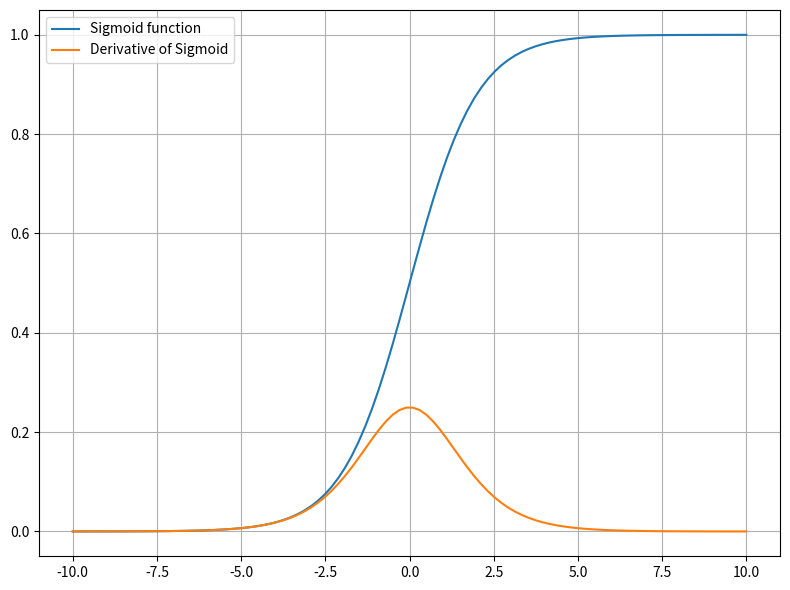
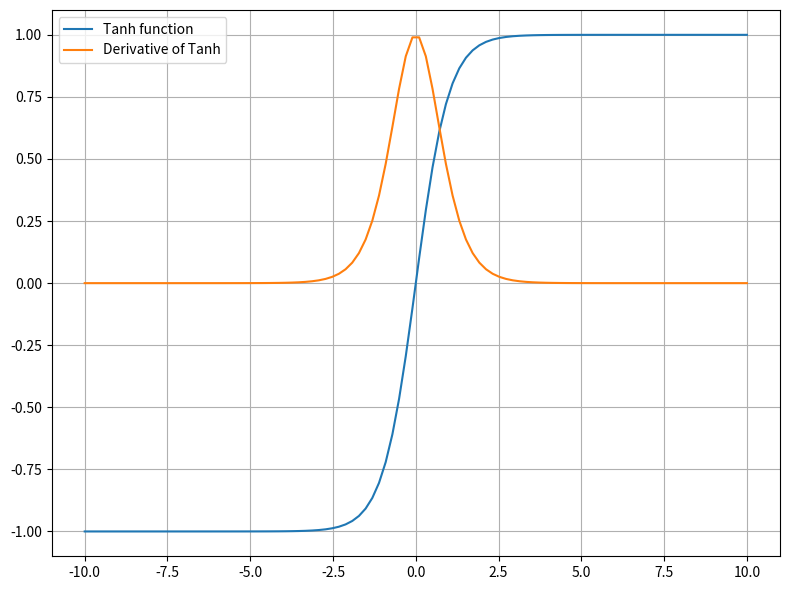
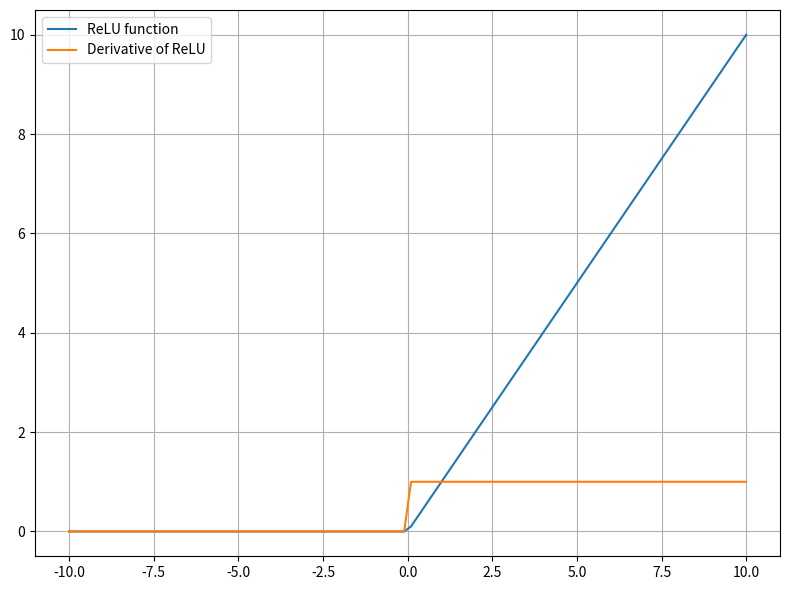
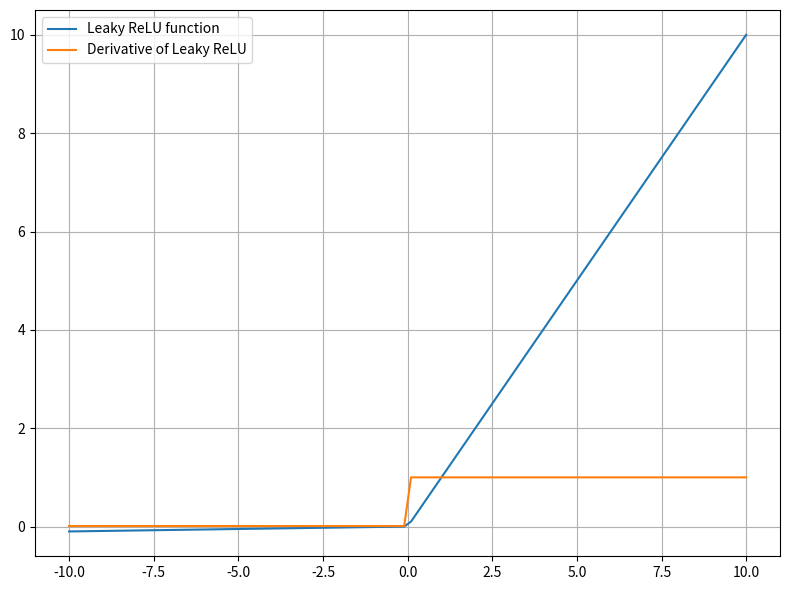
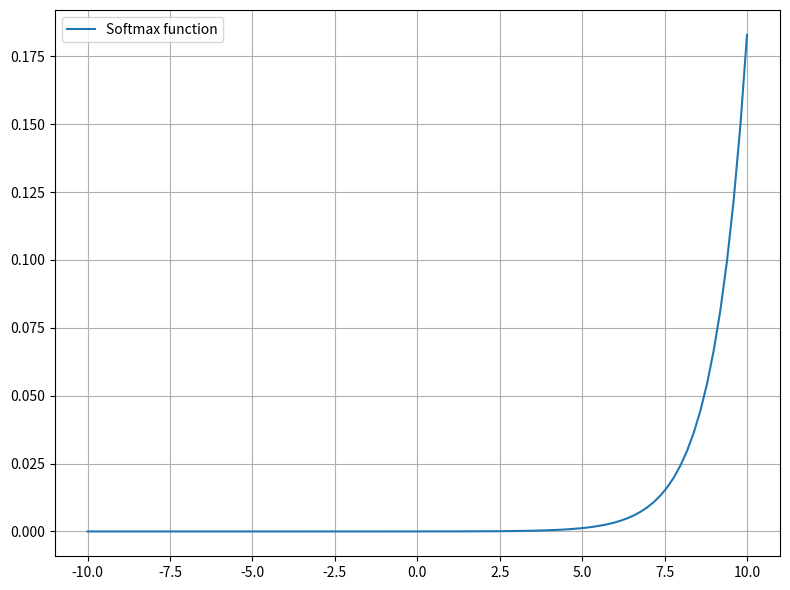

These charts were generated, in order, by the following Python code:
import numpy as np
import matplotlib.pyplot as plt

def sigmoid(z):
    sig_z = 1 / (1 + np.exp(-z))
    return np.array(sig_z), np.array(sig_z * (1 - sig_z)),np.mean(sig_z)


def tanh(z):
    tanh_z = (np.exp(z) - np.exp(-z)) / (np.exp(z) + np.exp(-z))
    return np.array(tanh_z), np.array(1 - tanh_z ** 2),np.mean(tanh_z)


def relu(z):
    ReLU = (z + np.abs(z)) / 2
    der_ReLU = 0.5 + 0.5 * np.sign(z)
    return np.array(ReLU), np.array(der_ReLU),np.mean(ReLU)


def leaky_relu(z):
    leaky_ReLU = np.maximum(0.01 * z, z)
    der_leaky_ReLU = np.where(z > 0, 1, 0.01)
    return np.array(leaky_ReLU), np.array(der_leaky_ReLU),np.mean(leaky_ReLU)


def softmax(z):
    denominator = sum(np.exp(val) for val in z)
    numerator = np.exp(z)
    softmax = numerator / denominator
    jacobian = []
    for i in range(len(z)):
        temp = []
        for j in range(len(z)):
            if i == j:
                temp.append(softmax[i] * (1 - softmax[i]))
            else:
                temp.append(-softmax[i] * softmax[j])
        jacobian.append(temp)
    return np.array(softmax), np.array(jacobian),np.mean(softmax)

def plots(z, func_name, func):
    y, dy, mean = func(z)
    print(f'Mean of the {func_name} output: {mean}')
    plt.figure(figsize=(8, 6))
    plt.plot(z, y, label=f"{func_name} function")
    plt.plot(z, dy, label=f"Derivative of {func_name}")
    plt.tight_layout()
    plt.legend()
    plt.grid()
    plt.show()

def main():
    z = np.linspace(-10, 10, 100)

    plots(z, "Sigmoid", sigmoid)
    plots(z, "Tanh", tanh)
    plots(z, "ReLU", relu)
    plots(z, "Leaky ReLU", leaky_relu)

    sft, derv_sft, mean_sft = softmax(z)
    print("Mean of softmax: ",mean_sft)
    plt.figure(figsize=(8, 6))
    plt.plot(z, sft, label="Softmax function")
    plt.tight_layout()
    plt.legend()
    plt.grid()
    plt.show()
    print("Softmax output:", sft)
    print("Softmax Jacobian:")
    print(derv_sft)

if __name__ == "__main__":
    main()